Run: headless pygame with SDL's dummy video driver; simulated clock (each Clock.tick advances the game by its frame time, no real sleeping); random seed 0; keys injected as events and as key.get_pressed() state; no mouse input; restart key C tapped at the start of phases 3 and 4.
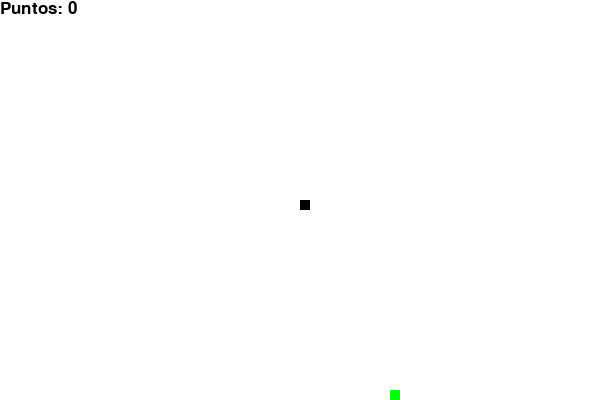
Frame 1 of 4 · flips 1–60 · no input
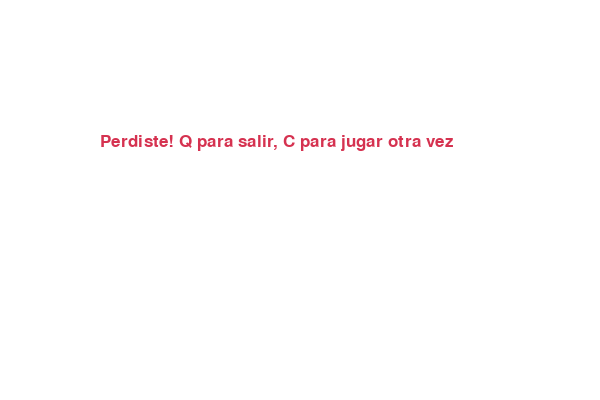
Frame 2 of 4 · flips 61–180 · tapped SPACE, RETURN · held RIGHT (→), D
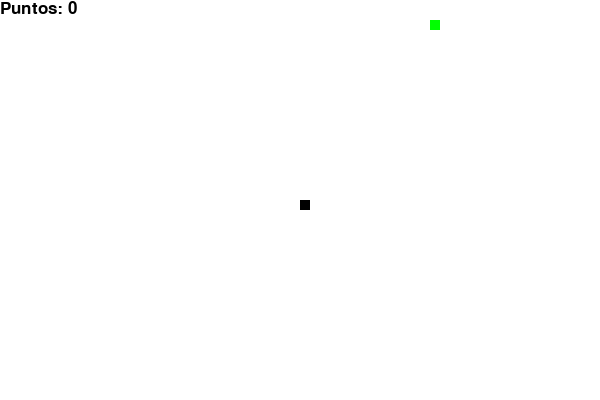
Frame 3 of 4 · flips 181–300 · tapped C · held DOWN (↓), S
Frame 4 of 4 · flips 301–420 · tapped C · held LEFT (←), A, UP (↑), W · screen same as frame 2, image omitted

The pygame program that drew these frames:

import pygame
import time
import random

pygame.init()

# Dimensiones de la ventana
ancho = 600
alto = 400
ventana = pygame.display.set_mode((ancho, alto))
pygame.display.set_caption("Snake Game")

# Colores
blanco = (255, 255, 255)
negro = (0, 0, 0)
rojo = (213, 50, 80)
verde = (0, 255, 0)

# Configuración de la serpiente
snake_block = 10
snake_velocidad = 15

clock = pygame.time.Clock()
font = pygame.font.SysFont("bahnschrift", 25)

def puntuacion(score):
    valor = font.render("Puntos: " + str(score), True, negro)
    ventana.blit(valor, [0, 0])

def mensaje(msg, color):
    texto = font.render(msg, True, color)
    ventana.blit(texto, [ancho / 6, alto / 3])

def juego():
    game_over = False
    game_close = False
    snake_velocidad = 10

    x1 = ancho / 2
    y1 = alto / 2

    x1_cambio = 0
    y1_cambio = 0

    snake_lista = []
    snake_longitud = 1
    score = 0

    comida_x = round(random.randrange(0, ancho - snake_block) / 10.0) * 10.0
    comida_y = round(random.randrange(0, alto - snake_block) / 10.0) * 10.0

    while not game_over:

        while game_close:
            ventana.fill(blanco)
            mensaje("Perdiste! Q para salir, C para jugar otra vez", rojo)
            pygame.display.update()

            for evento in pygame.event.get():
                if evento.type == pygame.KEYDOWN:
                    if evento.key == pygame.K_q:
                        game_over = True
                        game_close = False
                    if evento.key == pygame.K_c:
                        juego()

        for evento in pygame.event.get():
            if evento.type == pygame.QUIT:
                game_over = True
            if evento.type == pygame.KEYDOWN:
                if evento.key == pygame.K_LEFT:
                    x1_cambio = -snake_block
                    y1_cambio = 0
                elif evento.key == pygame.K_RIGHT:
                    x1_cambio = snake_block
                    y1_cambio = 0
                elif evento.key == pygame.K_UP:
                    y1_cambio = -snake_block
                    x1_cambio = 0
                elif evento.key == pygame.K_DOWN:
                    y1_cambio = snake_block
                    x1_cambio = 0

        if x1 >= ancho or x1 < 0 or y1 >= alto or y1 < 0:
            game_close = True

        x1 += x1_cambio
        y1 += y1_cambio
        ventana.fill(blanco)
        pygame.draw.rect(ventana, verde, [comida_x, comida_y, snake_block, snake_block])
        snake_cabeza = [x1, y1]
        snake_lista.append(snake_cabeza)
        if len(snake_lista) > snake_longitud:
            del snake_lista[0]

        for x in snake_lista[:-1]:
            if x == snake_cabeza:
                game_close = True

        for bloque in snake_lista:
            pygame.draw.rect(ventana, negro, [bloque[0], bloque[1], snake_block, snake_block])

        puntuacion(score)
        pygame.display.update()

        if x1 == comida_x and y1 == comida_y:
            comida_x = round(random.randrange(0, ancho - snake_block) / 10.0) * 10.0
            comida_y = round(random.randrange(0, alto - snake_block) / 10.0) * 10.0
            snake_longitud += 1
            score += 10
            # aumenta velocidad cada 50 puntos
            if score % 50 == 0:
                snake_velocidad += 2

        clock.tick(snake_velocidad)

    pygame.quit()
    quit()

juego()
